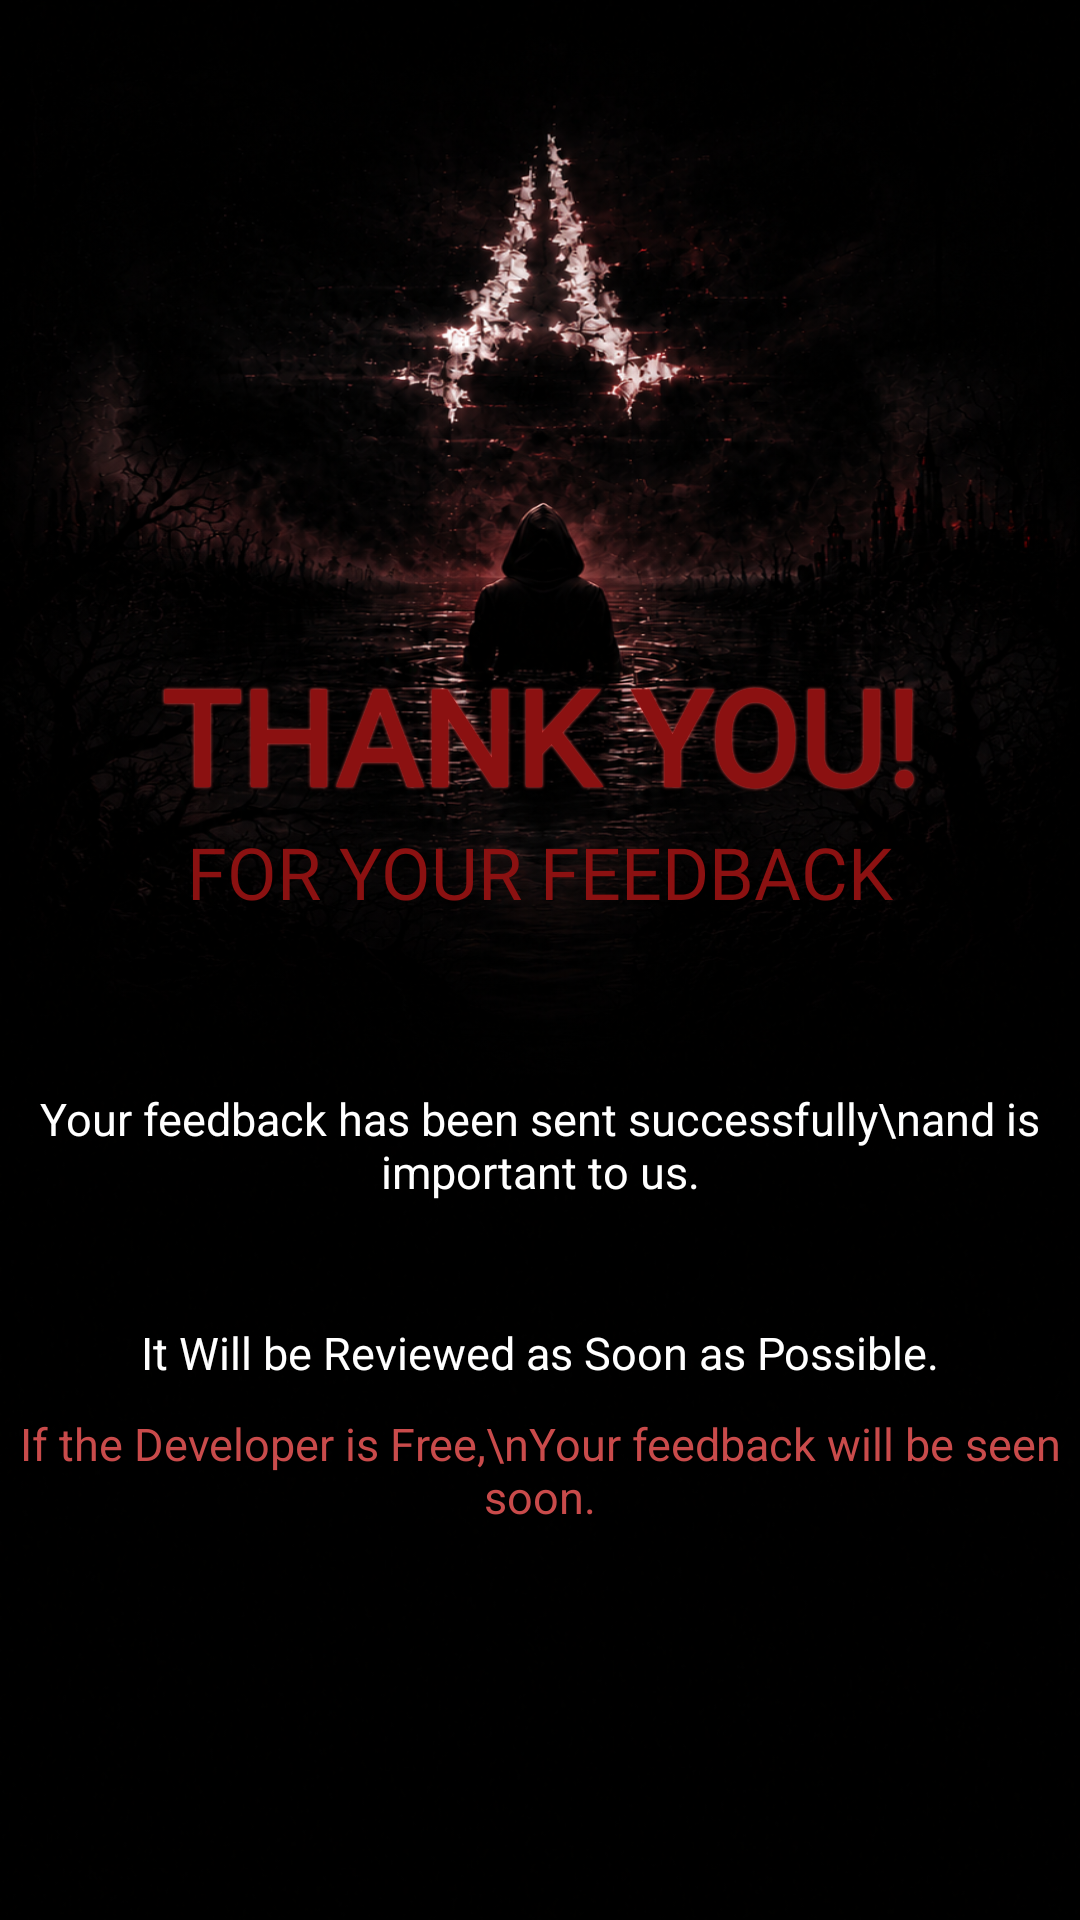

Layout XML and referenced resources for this Android screen:
<!-- AndroidManifest.xml: application theme Theme.AiChatBot -->
<!-- res/layout/thankyou_feedback.xml -->
<?xml version="1.0" encoding="utf-8"?>
<androidx.constraintlayout.widget.ConstraintLayout xmlns:android="http://schemas.android.com/apk/res/android"
    android:layout_width="match_parent"
    android:layout_height="match_parent"
    xmlns:app="http://schemas.android.com/apk/res-auto"
    android:orientation="vertical"
    android:background="@drawable/feedback_bg">

    
    <TextView
        android:id="@+id/thankYouTitle"
        android:layout_width="wrap_content"
        android:layout_height="wrap_content"
        android:text="THANK YOU!"
        android:fontFamily="@font/shlop_rg"
        android:textColor="#8B1111"
        android:textSize="44sp"
        android:textStyle="bold"
        android:shadowColor="#FF4D4D"
        android:shadowRadius="2"
        android:shadowDx="0"
        android:shadowDy="0"
        android:layout_marginBottom="150dp"
        app:layout_constraintTop_toTopOf="parent"
        app:layout_constraintBottom_toBottomOf="parent"
        app:layout_constraintStart_toStartOf="parent"
        app:layout_constraintEnd_toEndOf="parent"/>

    
    <TextView
        android:id="@+id/below_thankYouTitle"
        android:layout_width="wrap_content"
        android:layout_height="wrap_content"
        android:text="FOR YOUR FEEDBACK"
        android:fontFamily="@font/shlop_rg"
        android:textColor="#8B1111"
        android:textSize="24sp"
        app:layout_constraintTop_toBottomOf="@id/thankYouTitle"
        app:layout_constraintStart_toStartOf="parent"
        app:layout_constraintEnd_toEndOf="parent"
        android:layout_marginBottom="8dp"/>

    
    <ImageView
        android:id="@+id/text_layout"
        android:layout_width="match_parent"
        android:layout_height="wrap_content"
        android:src="@drawable/bg_of_text_feedback"
        app:layout_constraintStart_toStartOf="parent"
        app:layout_constraintEnd_toEndOf="parent"
        app:layout_constraintTop_toBottomOf="@+id/below_thankYouTitle"
        app:layout_constraintBottom_toTopOf="@+id/btnDialogOk"
        android:background="@android:color/transparent"/>

    
    <TextView
        android:id="@+id/text1TL"
        android:layout_width="wrap_content"
        android:layout_height="wrap_content"
        android:text="Your feedback has been sent successfully\nand is important to us."
        android:gravity="center"
        android:textSize="15sp"
        android:layout_marginTop="45dp"
        android:textColor="@color/white"
        app:layout_constraintVertical_chainStyle="packed"
        app:layout_constraintTop_toTopOf="@+id/text_layout"
        app:layout_constraintBottom_toTopOf="@+id/text2TL"
        app:layout_constraintStart_toStartOf="parent"
        app:layout_constraintEnd_toEndOf="parent"/>

    <TextView
        android:id="@+id/text2TL"
        android:layout_width="wrap_content"
        android:layout_height="wrap_content"
        android:text="It Will be Reviewed as Soon as Possible."
        android:gravity="center"
        android:textSize="15sp"
        android:textColor="@color/white"
        android:layout_marginTop="40dp"
        android:layout_marginBottom="10dp"
        app:layout_constraintTop_toBottomOf="@+id/text1TL"
        app:layout_constraintBottom_toTopOf="@+id/text3TL"
        app:layout_constraintStart_toStartOf="parent"
        app:layout_constraintEnd_toEndOf="parent"/>

    <TextView
        android:id="@+id/text3TL"
        android:layout_width="wrap_content"
        android:layout_height="wrap_content"
        android:text="If the Developer is Free,\nYour feedback will be seen soon."
        android:gravity="center"
        android:textSize="15sp"
        android:textColor="#C94B4B"
        app:layout_constraintTop_toBottomOf="@+id/text2TL"
        app:layout_constraintBottom_toBottomOf="@+id/text_layout"
        app:layout_constraintStart_toStartOf="parent"
        app:layout_constraintEnd_toEndOf="parent"/>


    
    <ImageButton
        android:id="@+id/btnDialogOk"
        android:layout_width="match_parent"
        android:layout_height="100dp"
        android:background="@android:color/transparent"
        app:layout_constraintBottom_toBottomOf="parent"
        android:layout_marginBottom="20dp"
        android:layout_marginStart="80dp"
        android:layout_marginEnd="80dp"
        android:scaleType="fitXY"
        android:src="@drawable/done_feedback"/>

</androidx.constraintlayout.widget.ConstraintLayout>
<!-- resources referenced by this layout -->
<resources>
  <!-- drawable feedback_bg: png bitmap (drawable, 915492 bytes) -->
  <!-- not gathered from this repository: default colours our renderer supplied (Android Studio template values) -->
  <color name="white">#FFFFFFFF</color>
</resources>
